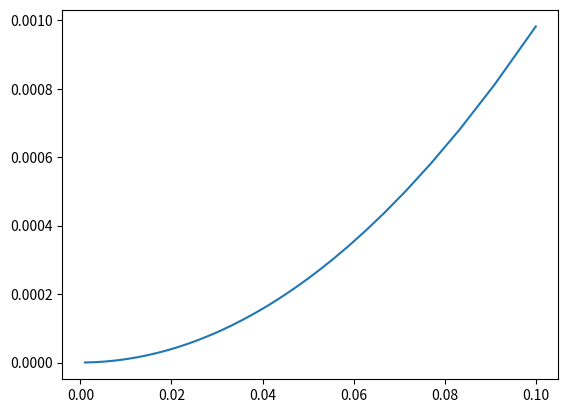

Here is the Python script that generated this plot:
import numpy as np
import matplotlib.pyplot as plt



def f(theta, theta_0):
    return 1 / np.sqrt( 1 - np.sin(theta_0 / 2)**2 * np.sin(theta) ** 2)

def simpson(theta_0):
    n = 1000
    theta = np.arange(0, np.pi/2*(1+1/(2*n)), np.pi/2/(2*n))
    y = f(theta, theta_0)
    h = np.pi/2/n
    res = 0
    for i in range(n):
        res += h * (y[2*i]+ 4*y[2*i+1] +y[2*i+2]) / 6
        # print(res)
    return res


def h(theta_0):
    return simpson(theta_0)

def main():
    print("h(pi/12) =", h(np.pi/12))
    print("h(pi/6) = ", h(np.pi/6))
    print("h(pi/4) = ", h(np.pi/4))
    
    x = []
    y = []
    for i in range(10, 1000):
        x.append(1/i)
        y.append(h(1/i) - np.pi/2)
    plt.plot(x, y)
    plt.show()
    print("The graph of x and h(x) - pi/2")


if __name__ == "__main__":
    main()
